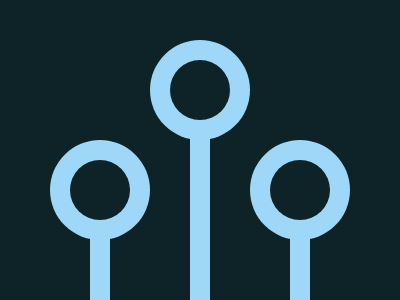

Give the HTML and CSS whose rendering is this image.

<div>
  <div class="circle-outer one-outer"></div>
  <div class="circle-inner one-inner"></div>
  <div class="circle-outer two-outer"></div>
  <div class="circle-inner two-inner"></div>
  <div class="circle-outer three-outer"></div>
  <div class="circle-inner three-inner"></div>
  <div class="stripe one"></div>
  <div class="stripe two"></div>
  <div class="stripe three"></div>
</div>
<style>
  body {
    background-color: #0d2328;
  }
  .circle-outer {
    position: absolute;
    width: 100px;
    height: 100px;
    border-radius: 50%;
    background: #9ed7f8;
  }
  .one-outer {
    top: 140px;
    left: 50px;
  }
  .two-outer {
    top: 40px;
    left: 150px;
  }
  .three-outer {
    top: 140px;
    right: 50px;
  }
  .circle-inner {
    position: absolute;
    width: 60px;
    height: 60px;
    border-radius: 50%;
    background: #0d2328;
  }
  .one-inner {
    top: 160px;
    left: 70px;
  }
  .two-inner {
    top: 60px;
    left: 170px;
  }
  .three-inner {
    top: 160px;
    right: 70px;
  }
  .stripe {
    position: absolute;
    width: 20px;
    height: 70px;
    background-color: #9ed7f8;
  }

  .one {
    bottom: 0px;
    left: 90px;
  }
  .two {
    height: 180px;
    bottom: 0px;
    left: 190px;
  }
  .three {
    bottom: 0px;
    right: 90px;
  }
</style>

<!-- OBJECTIVE -->
<!-- Write HTML/CSS in this editor and replicate the given target image in the least code possible. What you write here, renders as it is -->

<!-- SCORING -->
<!-- The score is calculated based on the number of characters you use (this comment included :P) and how close you replicate the image. Read the FAQS (https://cssbattle.dev/faqs) for more info. -->

<!-- IMPORTANT: remove the comments before submitting -->
